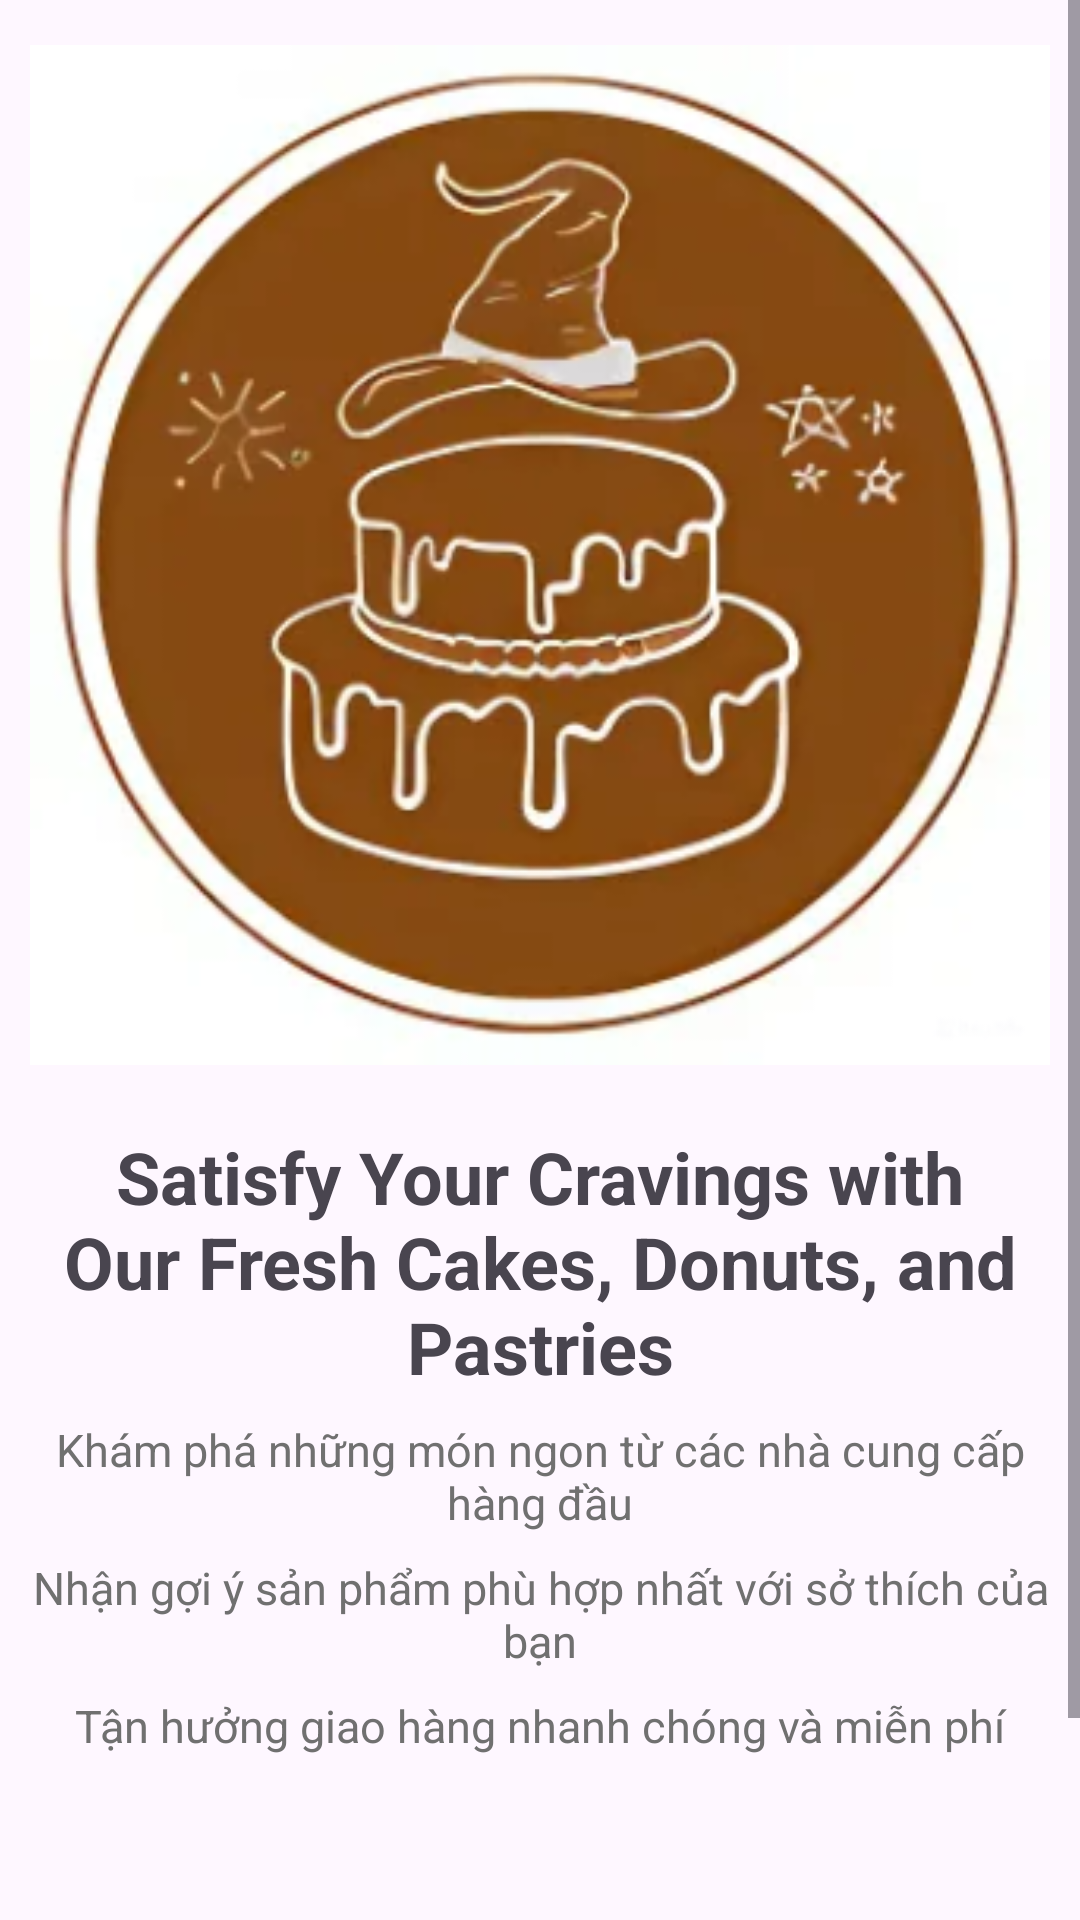

Android layout source for this screen:
<!-- AndroidManifest.xml: application theme Theme.WitchersShoes -->
<!-- res/layout/activity_man_hinh_chao.xml -->
<?xml version="1.0" encoding="utf-8"?>
<ScrollView
    xmlns:android="http://schemas.android.com/apk/res/android"
    xmlns:app="http://schemas.android.com/apk/res-auto"
    xmlns:tools="http://schemas.android.com/tools"
    android:layout_width="match_parent"
    android:layout_height="match_parent"
    tools:context=".Activity.ManHinhChaoActivity">

    <LinearLayout
        android:id="@+id/main"
        android:layout_width="match_parent"
        android:layout_height="wrap_content"
        android:orientation="vertical"
        android:padding="10dp">

        <ImageView
            android:layout_width="match_parent"
            android:layout_height="350dp"
            android:src="@mipmap/ic_logo_foreground"
           />

        <TextView
            android:id="@+id/txtIntro"
            android:layout_width="match_parent"
            android:layout_height="wrap_content"
            android:text="Satisfy Your Cravings with Our Fresh Cakes, Donuts, and Pastries"
            android:textSize="24sp"
            android:gravity="center"
            android:textStyle="bold"
            android:paddingTop="16dp"
            />

        <TextView
            android:layout_marginTop="8dp"
            android:layout_width="match_parent"
            android:layout_height="wrap_content"
            android:gravity="center"
            android:textSize="15sp"
            android:textColor="@color/drarkGrey"
            android:text="Khám phá những món ngon từ các nhà cung cấp hàng đầu"/>

        <TextView
            android:layout_marginTop="8dp"
            android:layout_width="match_parent"
            android:layout_height="wrap_content"
            android:gravity="center"
            android:textSize="15sp"
            android:textColor="@color/drarkGrey"
            android:text="Nhận gợi ý sản phẩm phù hợp nhất với sở thích của bạn"/>

        <TextView
            android:layout_marginTop="8dp"
            android:layout_width="match_parent"
            android:layout_height="wrap_content"
            android:gravity="center"
            android:textSize="15sp"
            android:textColor="@color/drarkGrey"
            android:text="Tận hưởng giao hàng nhanh chóng và miễn phí"
            android:layout_marginBottom="20dp"/>

        <LinearLayout
            android:layout_width="match_parent"
            android:layout_height="wrap_content">
        <ImageView
            android:id="@+id/myImageView2"
            android:layout_width="50dp"
            android:layout_height="50dp"
            android:src="@drawable/ic_icon1"
            android:layout_marginTop="50dp"/>


        <ImageView
            android:id="@+id/myImageView1"
            android:layout_width="50dp"
            android:layout_height="50dp"
            android:src="@drawable/ic_icon2"
            android:layout_marginTop="50dp" />

        </LinearLayout>
    </LinearLayout>
</ScrollView>
<!-- resources referenced by this layout -->
<resources>
  <color name="drarkGrey">#707070</color>
  <!-- drawable ic_icon1: png bitmap (drawable, 878221 bytes) -->
  <!-- drawable ic_icon2: png bitmap (drawable, 279773 bytes) -->
  <!-- mipmap ic_logo_foreground: webp bitmap (mipmap-hdpi, 9986 bytes) -->
  <style name="Theme.WitchersShoes" parent="Base.Theme.WitchersShoes" />
  <style name="Base.Theme.WitchersShoes" parent="Theme.Material3.DayNight.NoActionBar">
          
          
  
      </style>
</resources>
